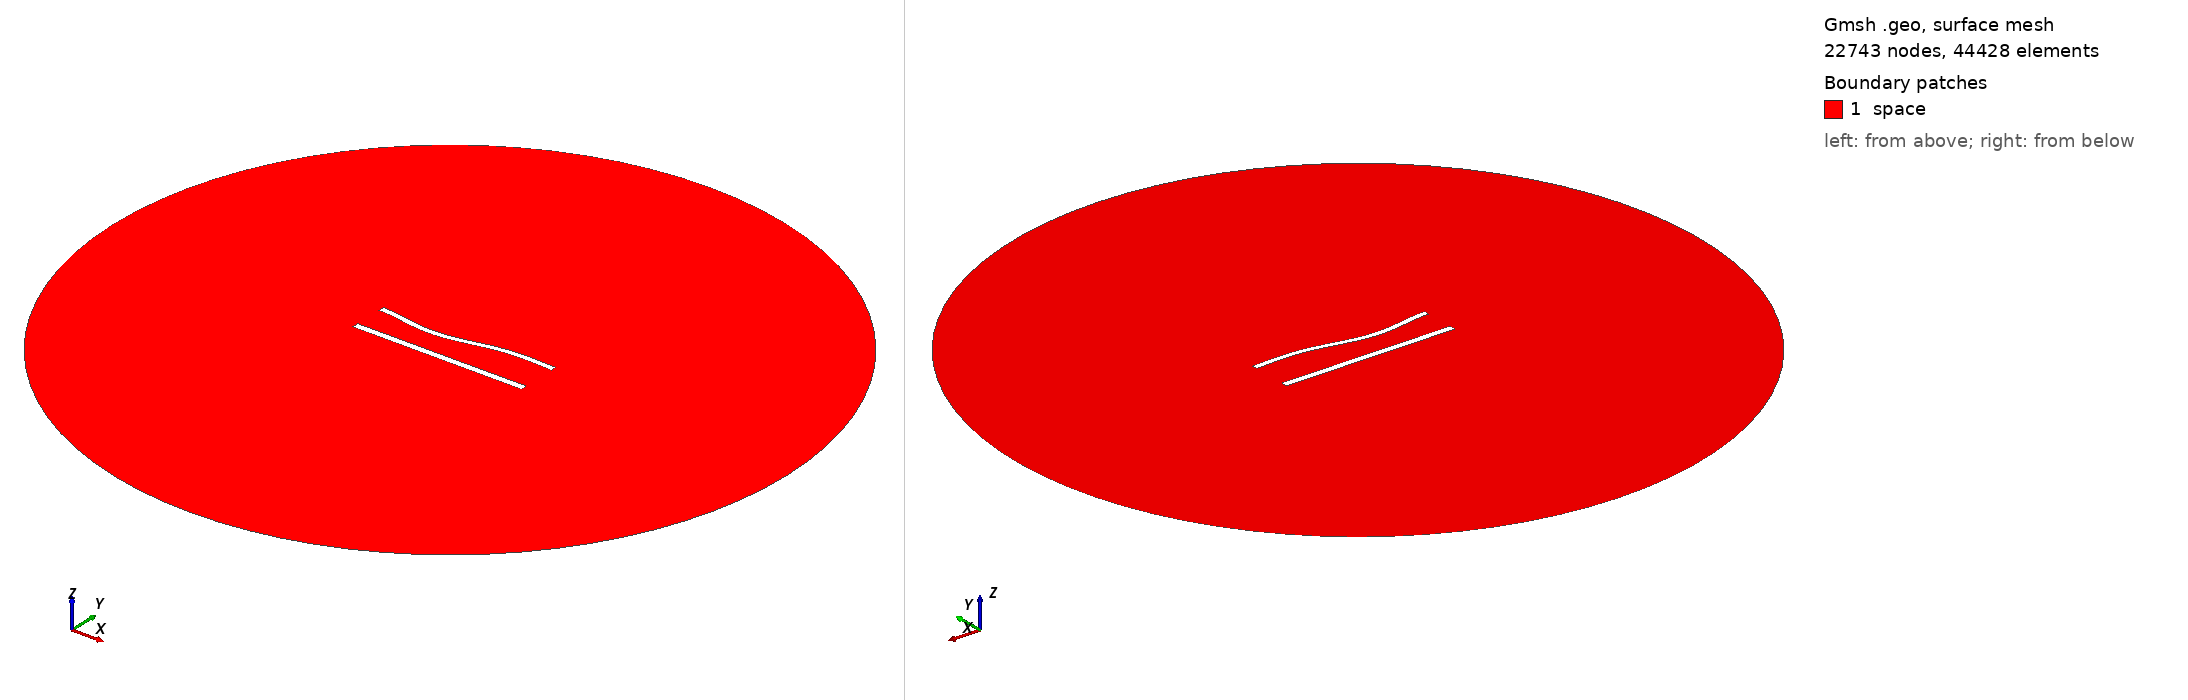

Gmsh geometry script, surface-meshed: 22743 nodes, 44428 surface elements. Boundary patches (legend numbers): 1 space. Left view from above one corner, right view from below the opposite corner. Legend entries are the model's physical surfaces. The drawing asked Gmsh for element sizes between 1% and 20% of the model's largest extent; the script's own settings can give other sizes.

=== 866.geo (drawn) ===
//---------------------------------------
// Geometry kernel
//---------------------------------------

SetFactory("OpenCASCADE");



//---------------------------------------
// Parameters of the geometry
//---------------------------------------

// Overetch of the upper plate
overetch = 0.25;

// Distance between the plates
distance = 20.0;

// Discretization over the x axis (for the deformation)
nx = 50; 

// Length of the plate
L = 100 - overetch; 

// Number of modes
n = 4; 

// 1st mode coefficient
coeff(1) = 1.5;
beta(1) = 0.596864 * 3.1415926535 / L;

// 2nd mode coefficient
coeff(2) = -1.5;
beta(2) = 1.49418 * 3.1415926535 / L;

// 3rd mode coefficient
coeff(3) = -1.5;
beta(3) = 2.50025 * 3.1415926535 / L;

// 4th mode coefficient
coeff(4) = 0.0;
beta(4) = 3.49999 * 3.1415926535 / L;



//---------------------------------------
// Upper plate (deformed rectangle)
//---------------------------------------

// Coordiantes of the upper plate
xmin = -50;
xmax = 50 - overetch;

// Height of the upper plate
yheight = 4 - 2 * overetch;

// Indexes of the points
UpperID[] = {};
LowerID[] = {};
LeftID[] = {};
RightID[] = {};

// Point index
p = 1;

// Horizontal edges
For i In {1:nx}
    x = xmin + (i-1)*(xmax - xmin)/(nx-1);

    y_bottom = distance / 2 + overetch;
    For j In {1:n}
        C = (Cosh(beta(j)*L) + Cos(beta(j)*L)) / (Sinh(beta(j)*L) + Sin(beta(j)*L));
        y_bottom  = y_bottom + coeff(j) * (Cosh(beta(j)*(x+50)) - Cos(beta(j)*(x+50)) - C * (Sinh(beta(j)*(x+50)) - Sin(beta(j)*(x+50))));
    EndFor

    y_top = y_bottom + yheight;

    Point(p) = {x, y_top, 0, 1.0};
    UpperID[i] = p;
    p = p + 1;

    Point(p) = {x, y_bottom, 0, 1.0};
    LowerID[i] = p;
    p = p + 1;
EndFor

// Create point lists
UpperPts[] = {}; LowerPts[] = {};
For i In {1:nx}
  UpperPts[] += {UpperID[i]};
  LowerPts[] += {LowerID[i]};
EndFor

// Build splines
Spline(1) = {UpperPts[]};
Spline(2) = {LowerPts[]};
Line(3) = {LowerPts[nx-1], UpperPts[nx-1]};
Line(4) = {LowerPts[0], UpperPts[0]};

// Build the plane surface
Curve Loop(1) = {2, 3, -1, -4};
Plane Surface(1) = {1};



//---------------------------------------
// Lower plate (rectangle)
//---------------------------------------

// Vertices
Point(1001) = {-50, -distance/2, 0, 1.0};
Point(1002) = { 50, -distance/2, 0, 1.0};
Point(1003) = { 50,  -distance/2 + 4, 0, 1.0};
Point(1004) = {-50,  -distance/2 + 4, 0, 1.0};

// Edges
Line(5) = {1001, 1002};
Line(6) = {1002, 1003};
Line(7) = {1003, 1004};
Line(8) = {1004, 1001};

// Plane surface
Line Loop(2) = {5, 6, 7, 8};
Plane Surface(2) = {2}; 



//---------------------------------------
// Outer (fictious) boundary
//---------------------------------------

// Points
Point(1005) = {0, 0, 0};       // Center
Point(1006) = {200, 0, 0};     // Start point
Point(1007) = {0, 200, 0};     // 90 degrees
Point(1008) = {-200, 0, 0};    // 180 degrees
Point(1009) = {0, -200, 0};    // 270 degrees

// Circle arcs (each needs start, center, end)
Circle(9) = {1006, 1005, 1007};
Circle(10) = {1007, 1005, 1008};
Circle(11) = {1008, 1005, 1009};
Circle(12) = {1009, 1005, 1006};

// Plane surface for the entire domain
Curve Loop(3) = {9, 10, 11, 12};
Surface(3) = {3};

// Subtract the plates from the whole domain to obtain the actual domain where we want to solve the equations
BooleanDifference{ Surface{3}; Delete; }{ Surface{1}; Surface{2}; Delete; }




//---------------------------------------
// Transfinite Lines/Curves
//---------------------------------------

// Set the number of points on the boundaries
r = 6;
d = 0.15;

// Plates
Transfinite Curve {1} = 50*r/4 Using Progression 1;
Transfinite Line {2} = 50*r Using Progression 1;
Transfinite Curve {3, 4} = 2*r Using Progression 1+d;
Transfinite Line {5} = 50*r/4 Using Progression 1;
Transfinite Line {7} = 50*r Using Progression 1;
Transfinite Line {6} = 2*r Using Progression 1-d;
Transfinite Line {8} = 2*r Using Progression 1+d;

// Outer boundary
Transfinite Line {9, 10, 11, 12} = 20 Using Progression 1;



//---------------------------------------
// Physical groups
//---------------------------------------                

// Physical curves (boundaries)
Physical Line("force_segment", 10) = {2};
Physical Line("upper_plate", 11) = {1, 3, 4};
Physical Line("lower_plate", 12) = {5, 6, 7, 8};
Physical Line("boundary", 20) = {9, 10, 11, 12};

// Physical Surfaces
Physical Surface("space", 30) = {3};



//---------------------------------------
// 6. Generate the Mesh
//---------------------------------------

// 2D mesh generation
Mesh 2;
